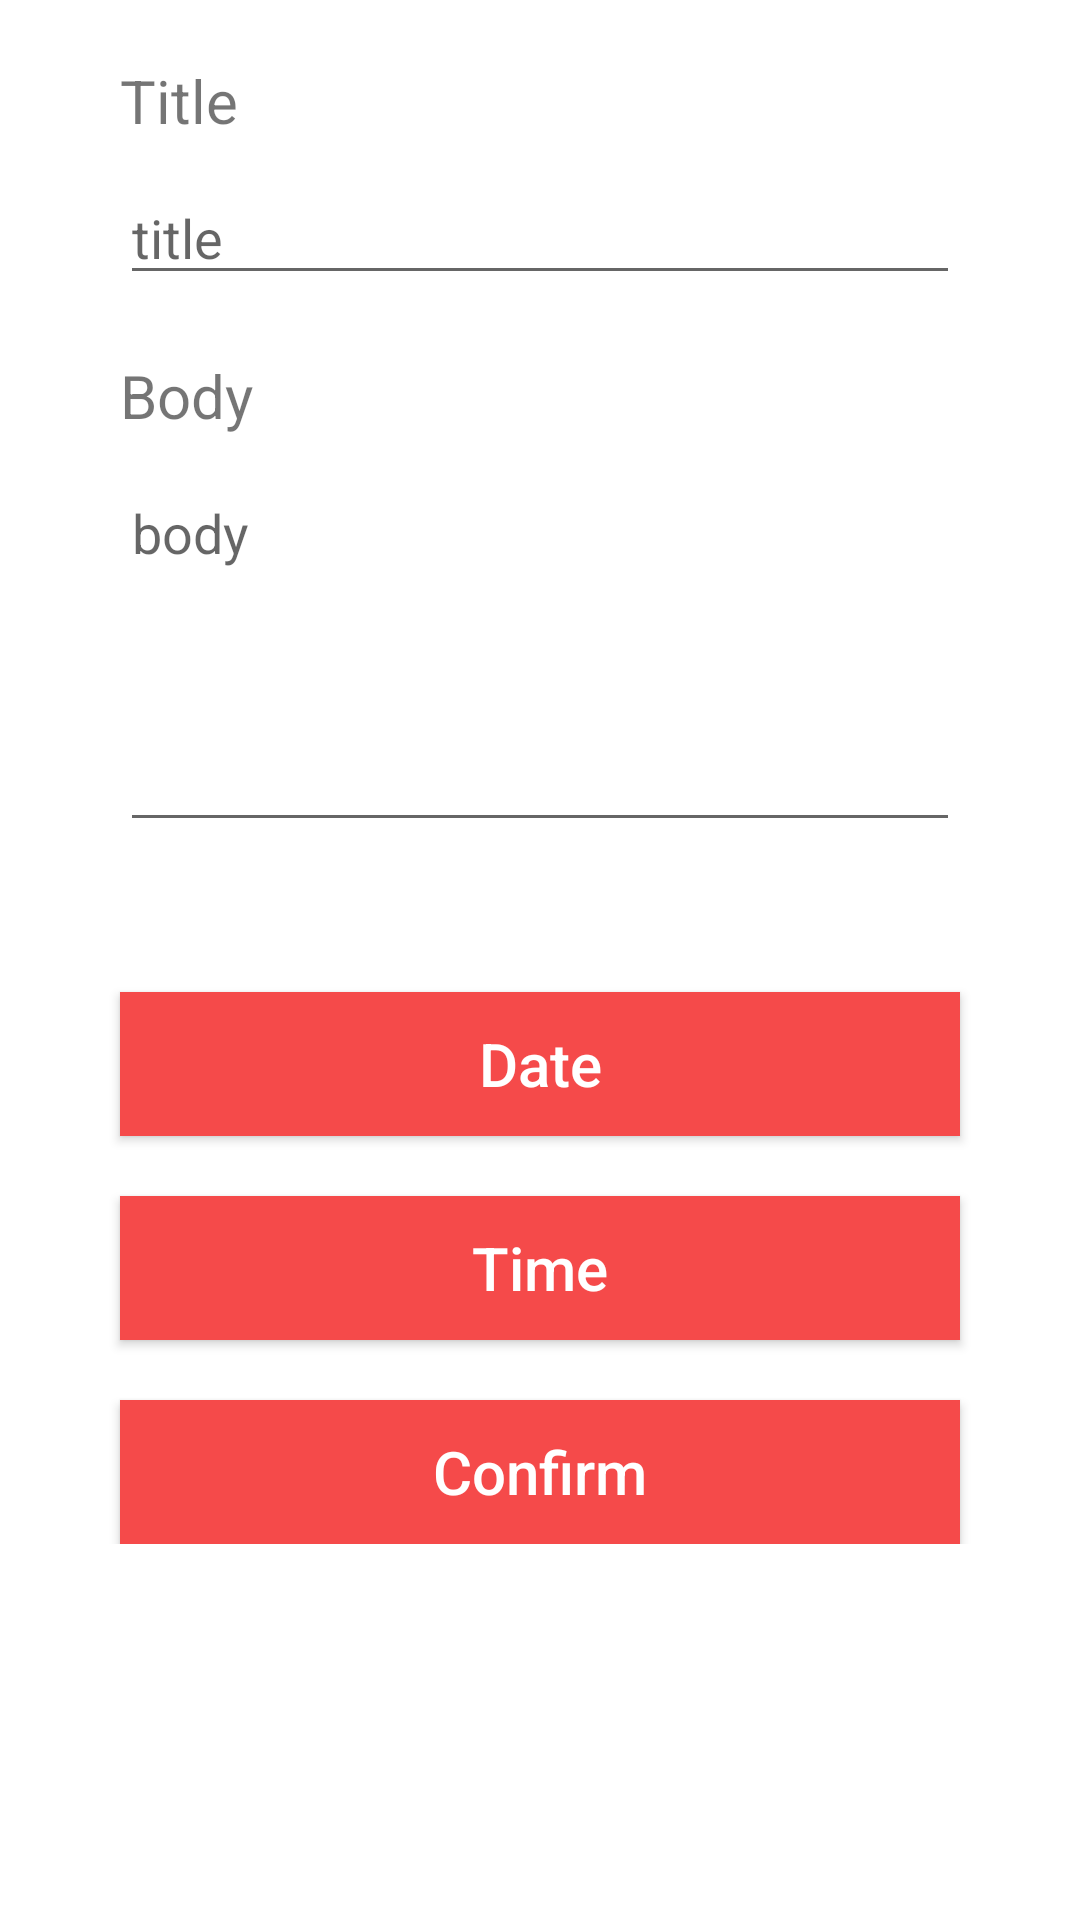

This screen was rendered from an Android layout file. Write that file and the resources it references.
<!-- AndroidManifest.xml: application theme AppTheme -->
<!-- res/layout/reminder_edit.xml -->
<?xml version="1.0" encoding="utf-8"?>
<ScrollView xmlns:android="http://schemas.android.com/apk/res/android"
    xmlns:bootstrapbutton="http://schemas.android.com/apk/res-auto"
    xmlns:fontawesometext="http://schemas.android.com/apk/res-auto"
    android:layout_width="fill_parent"
    android:layout_height="fill_parent">

    <LinearLayout
        android:layout_width="fill_parent"
        android:layout_height="fill_parent"
        android:orientation="vertical">

        <TextView
            android:textSize="20dp"
            android:layout_marginTop="20dp"
            android:layout_marginLeft="40dp"
            android:layout_width="wrap_content"
            android:layout_height="wrap_content"
            android:text="Title" />

        <EditText
            android:id="@+id/title"
            android:layout_width="fill_parent"
            android:layout_height="wrap_content"
            android:layout_marginLeft="40dp"
            android:layout_marginTop="10dp"
            android:layout_marginRight="40dp"
            android:gravity="left"
            android:hint="title" />

        <TextView

            android:textSize="20dp"
            android:layout_marginTop="20dp"
            android:layout_marginLeft="40dp"
            android:layout_width="fill_parent"
            android:layout_height="wrap_content"
            android:text="Body" />


        <EditText
            android:id="@+id/body"
            android:layout_width="fill_parent"
            android:layout_height="wrap_content"
            android:layout_marginLeft="40dp"
            android:layout_marginTop="10dp"
            android:layout_marginRight="40dp"
            android:gravity="top"
            android:hint="body"
            android:lines="5" />

        

        <Button
            android:id="@+id/reminder_date"
            android:layout_width="fill_parent"
            android:layout_marginLeft="40dp"
            android:background="#f54a4a"
            android:layout_marginRight="40dp"
            android:textColor="@android:color/white"
            android:layout_marginTop="50dp"
            android:textSize="20dp"
            android:textAllCaps="false"
            android:layout_height="wrap_content"
            android:text="Date" />



        <Button
            android:id="@+id/reminder_time"
            android:layout_width="fill_parent"
            android:background="#f54a4a"
            android:layout_height="wrap_content"
            android:textColor="@android:color/white"
            android:layout_marginLeft="40dp"
            android:layout_marginTop="20dp"
            android:textSize="20dp"
            android:textAllCaps="false"
            android:layout_marginRight="40dp"
            android:text="Time" />


        <Button
            android:id="@+id/confirm"
            android:layout_width="fill_parent"
            android:layout_height="wrap_content"
            android:text="Confirm"
            android:layout_marginTop="20dp"
            android:background="#f54a4a"
            android:textColor="@android:color/white"
            android:layout_marginLeft="40dp"
            android:layout_marginRight="40dp"
            android:textSize="20dp"
            android:textAllCaps="false" />
    </LinearLayout>

</ScrollView>
<!-- resources referenced by this layout -->
<resources>
  <style name="AppTheme" parent="Theme.AppCompat.Light.NoActionBar">
          
          <item name="colorPrimary">@color/myPrimaryColor</item>
          <item name="colorPrimaryDark">#f54a4a</item>
          <item name="colorAccent">@android:color/black</item>
          <item name="android:textColorPrimary">@android:color/black</item>
          <item name="drawerArrowStyle">@style/DrawerArrowStyle</item>
          <item name="colorButtonNormal">@color/toolbar</item>
          <item name="android:windowBackground">@color/myWindowBackground</item>
      </style>
  <color name="myPrimaryColor">#FF0000</color>
  <style name="DrawerArrowStyle" parent="Widget.AppCompat.DrawerArrowToggle">
          <item name="spinBars">true</item>
          <item name="color">@android:color/white</item>
      </style>
  <color name="toolbar">#f54a4a</color>
  <color name="myWindowBackground">#FFF</color>
</resources>
